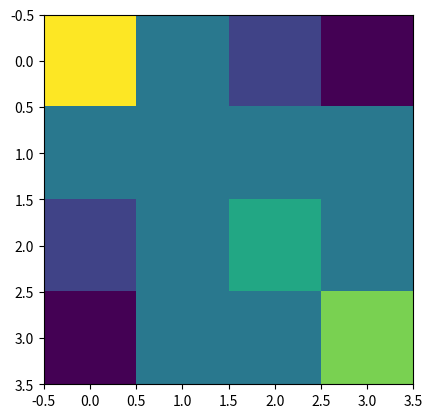

Write the Python code that produced this figure.
from matplotlib.pyplot import axis
import numpy as np
import scipy.sparse as sp

def szeros(shape):
    return sp.csr_matrix(shape)

def triangle_vertices(pnts, tris):
    return pnts[tris[:,0],:], pnts[tris[:,1],:], pnts[tris[:,0],:]

def triangle_normal_area_angles(pnts, tris):
    eps = 1e-7

    # get vertex coordinates
    a,b,c = triangle_vertices(pnts, tris)

    # edge vectors
    ab, bc, ca = b-a, c-b, a-c
    lab, lbc, lca = [ np.maximum(np.linalg.norm(v, axis=1), eps) for v in (ab, bc, ca)]

    # get the normal
    normal = -np.cross(ca, ab, axis=1)
    area = np.maximum(np.linalg.norm(normal, axis=1), eps)

    # compute interior angles
    angles = np.column_stack((
        np.arcsin( area / (lca * lab) ),
        np.arcsin( area / (lab * lbc) ),
        np.arcsin( area / (lbc * lca) )
    ))

    return normal / area[:, None], area / 2.0, angles


def combinatorial_laplacian(pnts, tris):
    a,b,c = tris[:,0], tris[:,1], tris[:,2]
    v = 0.5 * np.ones(len(a))
    rows, cols, vals = [], [], []

    # edge b--c
    rows += [b, b, c, c]
    cols += [b, c, c, b]
    vals += [v, -v, v, -v]

    # edge c--a
    rows += [c, c, a, a]
    cols += [c, a, a, c]
    vals += [v, -v,  v, -v]

    # edge a--b    
    rows += [a, a, b, b]
    cols += [a, b, b, a]
    vals += [ v, -v,  v, -v]

    L = sp.csr_matrix( (np.concatenate(vals), (np.concatenate(rows), np.concatenate(cols)) ), shape=(len(pnts), len(pnts)) )

    return L


def cotangent_laplacian(pnts, tris, angles=None):
    if angles is None:
        angles = triangle_normal_area_angles(pnts, tris)[-1]

    a,b,c = tris[:,0], tris[:,1], tris[:,2]
    ca,cb,cc = 0.5*(1.0/np.tan(np.minimum(angles, np.pi/2))).T
    rows, cols, vals = [], [], []

    # edge b--c
    rows += [b, b, c, c]
    cols += [b, c, c, b]
    vals += [ca, -ca, ca, -ca]

    # edge c--a
    rows += [c, c, a, a]
    cols += [c, a, a, c]
    vals += [cb, -cb, cb, -cb]

    # edge a--b    
    rows += [a, a, b, b]
    cols += [a, b, b, a]
    vals += [cc, -cc, cc, -cc]

    L = sp.csr_matrix( (np.concatenate(vals), (np.concatenate(rows), np.concatenate(cols)) ), shape=(len(pnts), len(pnts)) )

    return L



def matrix_indices_and_weights(M: sp.csr_matrix, zero_diag: bool=True):
    """
    returns dense array of column indices and weights from a csr_matrix optionally zeroing diagonal coefficients
    """
    max_nbrs = np.max(M.indptr[1:] - M.indptr[0:-1])
    nbrs = np.repeat(np.arange(M.shape[0])[:, None], max_nbrs, axis=1)
    wgts = np.zeros((M.shape[0], max_nbrs))
    for i in range(nbrs.shape[0]):
        s, e = M.indptr[i], M.indptr[i+1]
        cnt = e - s
        nbrs[i, :cnt] = M.indices[s:e]
        wgts[i, :cnt] = M.data[s:e]
    if zero_diag:
        wgts[nbrs == np.arange(M.shape[0])[:, None]] = 0.0
    return nbrs, wgts






def test_case():
    import matplotlib.pyplot as plt

    pnts = np.array((
        (0.0, 0.0, 0.0),
        (1.0, 0.0, 0.0),
        (1.0, 1.0, 0.0),
        (0.0, 1.0, 0.0)
    ))

    tris = np.array((
        (0, 1, 2),
        (0, 2, 3)
    ))

    L_cob = np.zeros((len(pnts), len(pnts))) +  combinatorial_laplacian(pnts, tris)
    print(L_cob)
    plt.imshow(L_cob)
    plt.show()

    L_cot = np.zeros((len(pnts), len(pnts))) + cotangent_laplacian(pnts, tris)
    print(L_cot)
    plt.imshow(L_cot)
    plt.show()



if __name__ == '__main__':
    test_case()

